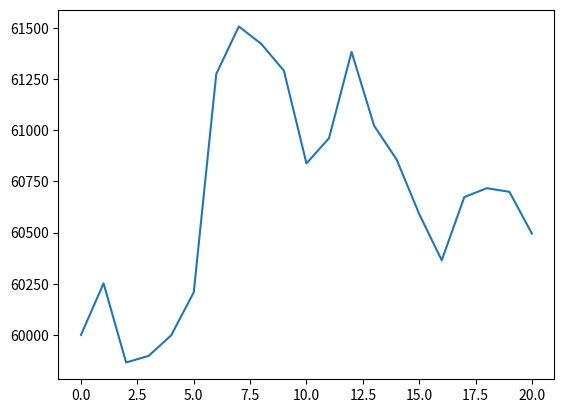

The matplotlib source for this figure:
#!/usr/bin/env python3
# -*- coding: utf-8 -*-
"""
Created on Tue Nov 16 10:31:18 2021

@author: BenSmith
"""
import numpy as np
import scipy 
from scipy.stats import norm
import math
import matplotlib.pyplot as plt
import pandas as pd


##### Parameters #####
periods = 20 # Periods to simulate
delta_t = 1 # Interval
p_0 = 60000 # Initial price 
mu = 0 # Mean 
sd = 5 # Standard deviation
drift = 1 # Drift of process
diffusion = 100 # Diffusion 


time = list(range(0, periods + 1)) #Vector of times t 

p = [0] * (periods + 1)
p[0] = p_0

delta_p = np.random.normal(mu,
                           sd,
                           periods)

def prediction():
 for t in time[1:periods+1]:
    p[t] = p[t-1] + (drift * delta_t) + (diffusion * math.sqrt(delta_t) * delta_p[t-1])


prediction()

plt.plot(time, p)






